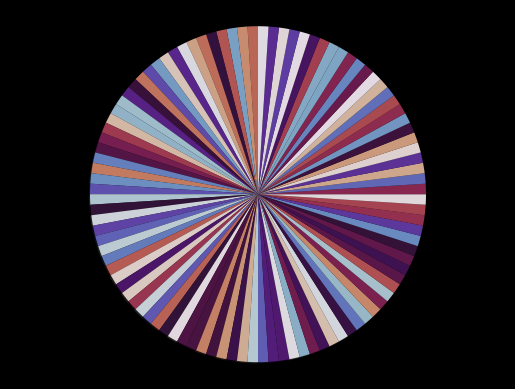

The script that saved this image:
from matplotlib import pyplot as plt
from matplotlib.animation import FuncAnimation
from random import shuffle

def insertionSort(array):
    for i in range(1, len(array)):
        temp, index = array[i], i - 1

        while index >= 0 and array[index] > temp:
            array[index + 1] = array[index]
            yield index + 1, array[index], 0
            index -= 1
        array[index + 1] = temp
        yield index + 1, temp, 1

def update(array):
    """The function that does the animating"""
    i, j, c = array
    if store[0] != None:
        wedges[store[0]].set_color(store[1])
    store[0], store[1] = i, storage[j]
    if c == 0:
        wedges[i].set_color('black')
    elif c == 1:
        wedges[i].set_color(storage[j])
    return wedges

number = 100
# length of the array
to_sort = [1 for m in range(number)]

plt.style.use('dark_background')
fig, ax = plt.subplots()
theme = plt.get_cmap('twilight')

length = [l for l in range(1, number+1)]
shuffle(length)
# The actual array that will be sorted
test = [theme(i / (number - 1)) for i in length]
wedges, texts = ax.pie(to_sort, radius=4, startangle=90., shadow=True,
                       wedgeprops={'linewidth': False,
                                   'linestyle': 'solid'},
                       colors=test)
store = [None, None]
storage = {n: c for n, c in zip(length, test)}
ax.axis('equal')
# Storage to remember to switch off black marker
ani = FuncAnimation(fig, update, frames=insertionSort(length), repeat=False, interval=10,
                    blit=True)

plt.show()